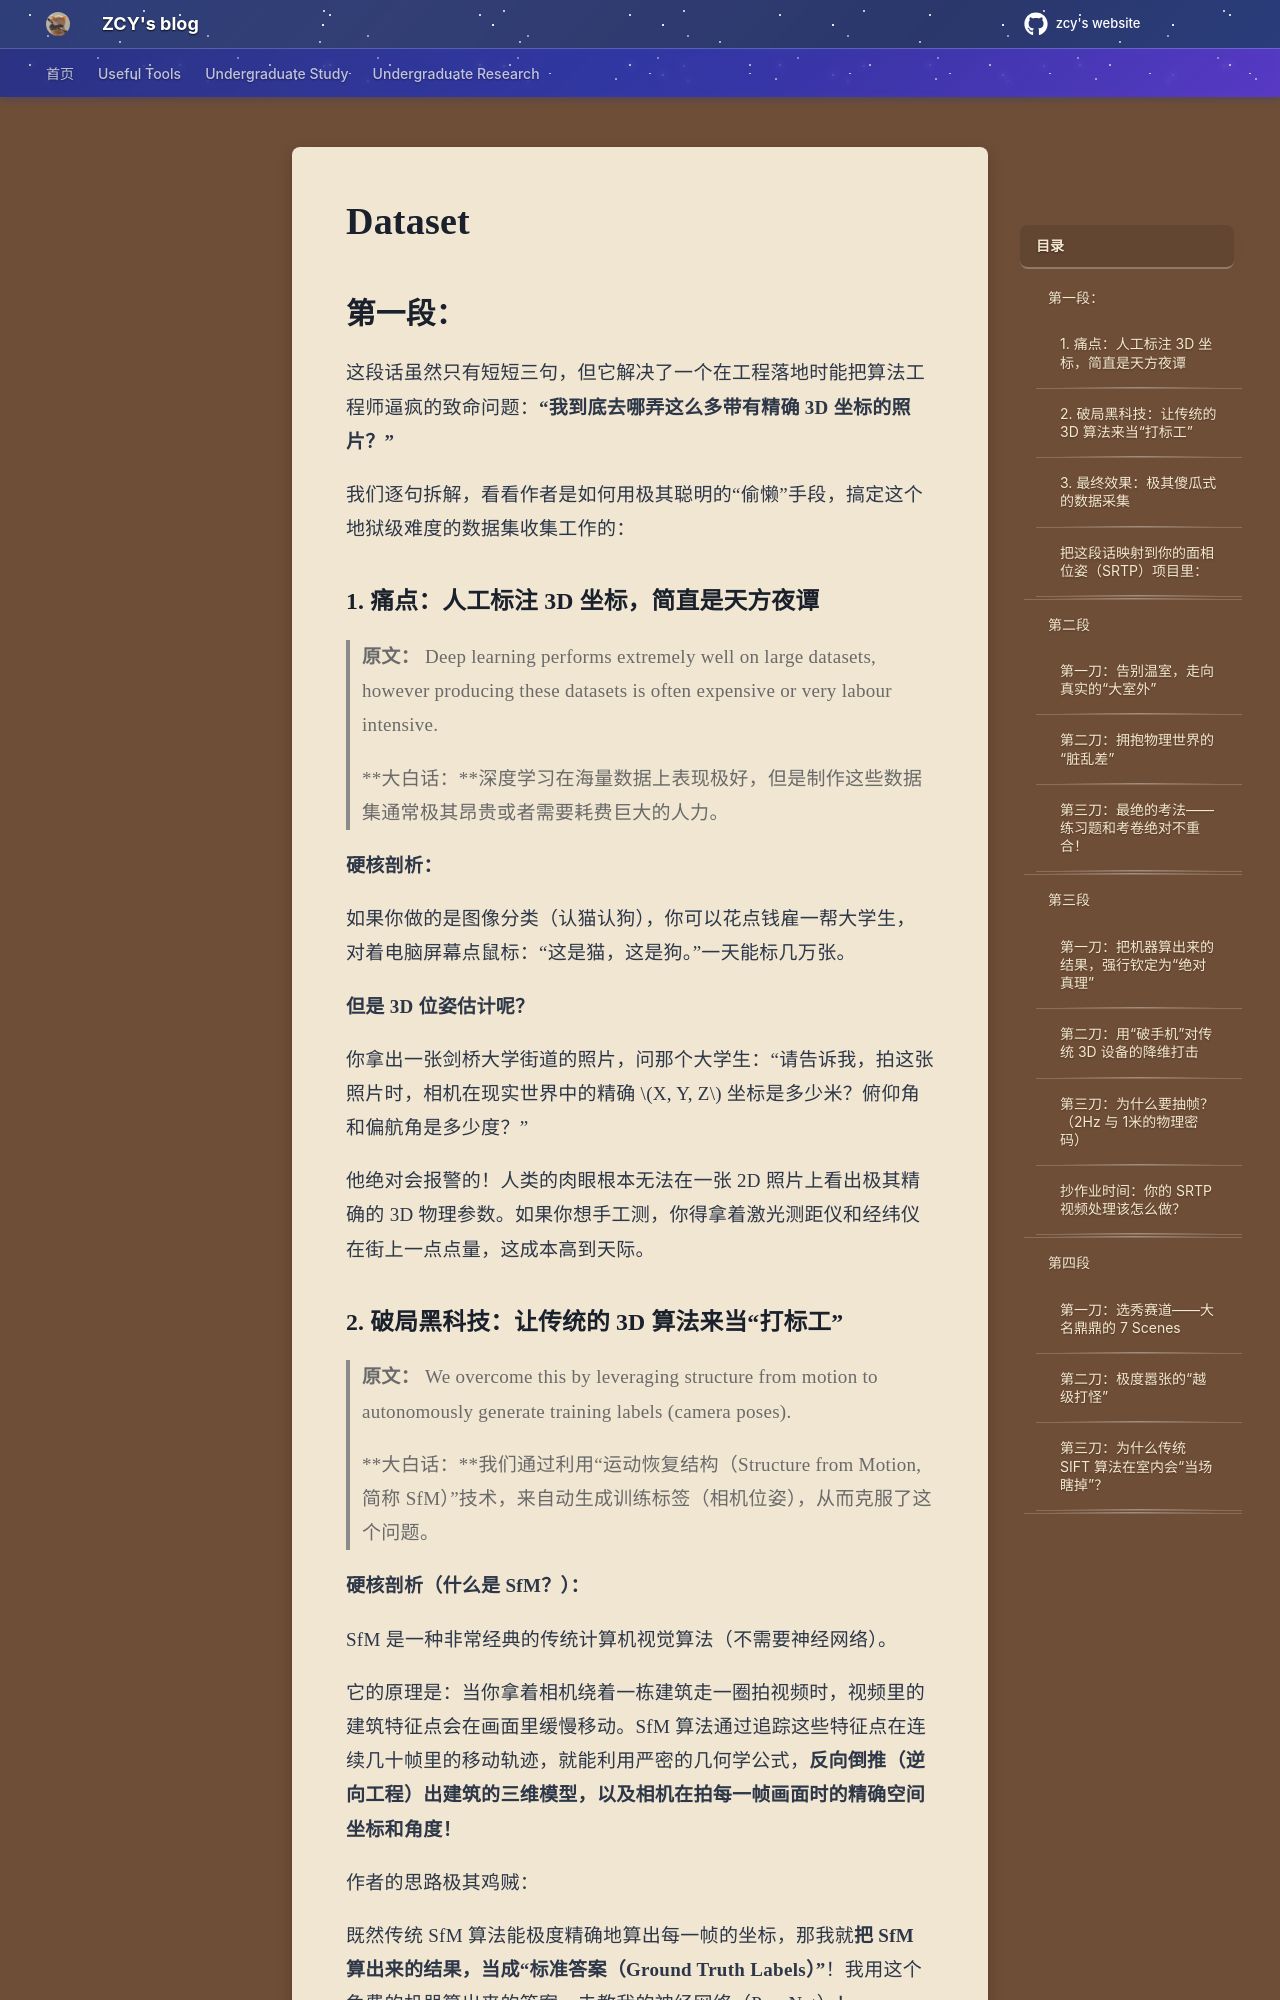

repository: mouchenmou/ZCY-s-website · page: 笔记本/面向图像的位姿估计深度神经网络设计和实验/第一篇论文/4. Dataset/Dataset/index.html · generator: mkdocs

## 第一段：
这段话虽然只有短短三句，但它解决了一个在工程落地时能把算法工程师逼疯的致命问题：**“我到底去哪弄这么多带有精确 3D 坐标的照片？”**

我们逐句拆解，看看作者是如何用极其聪明的“偷懒”手段，搞定这个地狱级难度的数据集收集工作的：

### 1. 痛点：人工标注 3D 坐标，简直是天方夜谭

> **原文：** Deep learning performs extremely well on large datasets, however producing these datasets is often expensive or very labour intensive.
> 
> **大白话：**深度学习在海量数据上表现极好，但是制作这些数据集通常极其昂贵或者需要耗费巨大的人力。

**硬核剖析：**

如果你做的是图像分类（认猫认狗），你可以花点钱雇一帮大学生，对着电脑屏幕点鼠标：“这是猫，这是狗。”一天能标几万张。

**但是 3D 位姿估计呢？**

你拿出一张剑桥大学街道的照片，问那个大学生：“请告诉我，拍这张照片时，相机在现实世界中的精确 $X, Y, Z$ 坐标是多少米？俯仰角和偏航角是多少度？”

他绝对会报警的！人类的肉眼根本无法在一张 2D 照片上看出极其精确的 3D 物理参数。如果你想手工测，你得拿着激光测距仪和经纬仪在街上一点点量，这成本高到天际。

### 2. 破局黑科技：让传统的 3D 算法来当“打标工”

> **原文：** We overcome this by leveraging structure from motion to autonomously generate training labels (camera poses).
> 
> **大白话：**我们通过利用“运动恢复结构（Structure from Motion, 简称 SfM）”技术，来自动生成训练标签（相机位姿），从而克服了这个问题。

**硬核剖析（什么是 SfM？）：**

SfM 是一种非常经典的传统计算机视觉算法（不需要神经网络）。

它的原理是：当你拿着相机绕着一栋建筑走一圈拍视频时，视频里的建筑特征点会在画面里缓慢移动。SfM 算法通过追踪这些特征点在连续几十帧里的移动轨迹，就能利用严密的几何学公式，**反向倒推（逆向工程）**出建筑的三维模型，以及**相机在拍每一帧画面时的精确空间坐标和角度！**

作者的思路极其鸡贼：

既然传统 SfM 算法能极度精确地算出每一帧的坐标，那我就**把 SfM 算出来的结果，当成“标准答案（Ground Truth Labels）”**！我用这个免费的机器算出来的答案，去教我的神经网络（PoseNet）！
